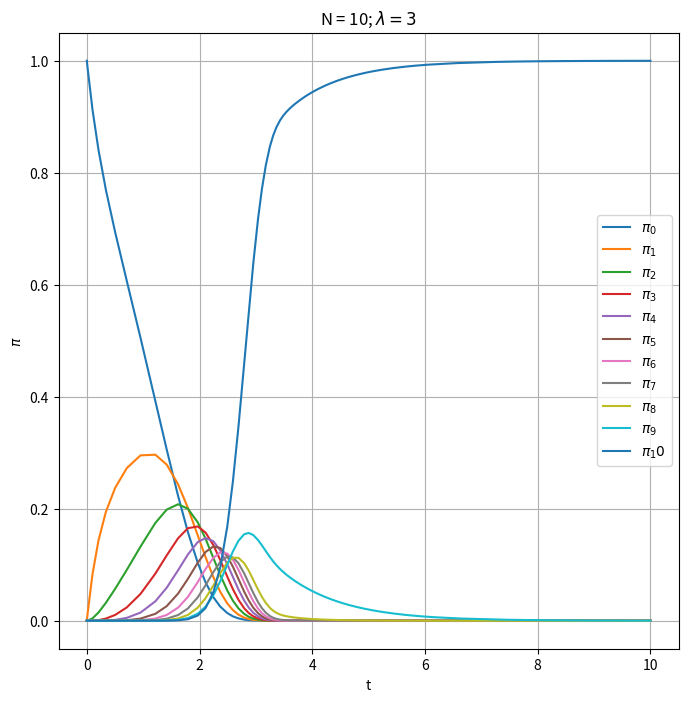
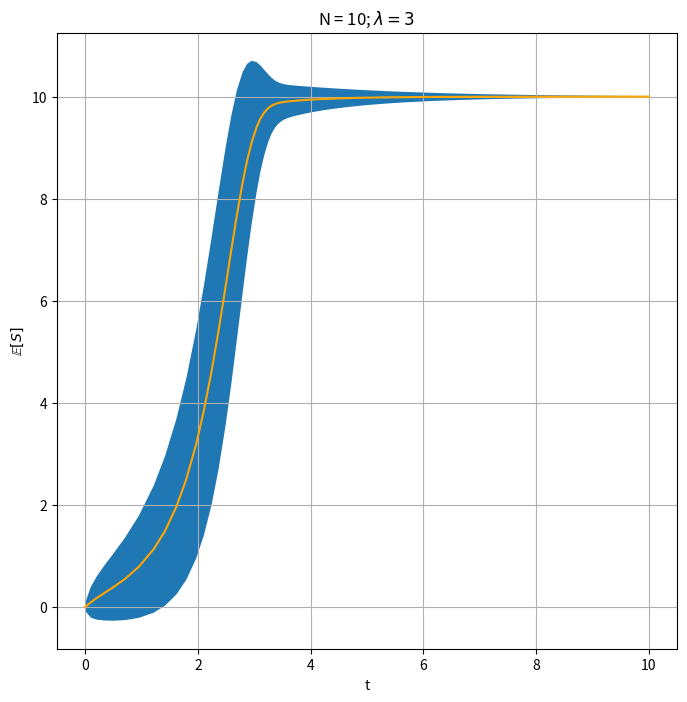

The script that saved these images, in order:
# находим численное решение системы диффуров на вероятности состояний

import numpy as np
import seaborn as sns
from matplotlib import pyplot as plt
import scipy.integrate as integrate

from typing import Callable


# определяем функции интесивности прибытия людей в очередь
def phi_lin(t: float, alpha: float=1):
    return alpha * t

def phi_poly(t: float, alpha: float=1, deg: float=2):
    return alpha * (t ** deg)

def phi_exp(t: float, alpha: float=1):
    return alpha * np.exp(t)


# определяем правую часть в СОДУ
def rhs(t: float, pi: np.ndarray, lamb: float, phi_func: Callable):
    """
    :param float t: момент времени
    :param np.ndarray y: набор вероятностей в данный момент времени (может быть ненормированным в общем случе)
    :param float lamb: интесивность кассира
    :param Callable phi_func: функция интесивности наплыва людей
    """
    # container for answer
    rhs_value = np.empty(pi.shape[0])
    # current parameters
    cur_phi_val = phi_func(t)
    
    rhs_value[0] = - cur_phi_val * pi[0] + lamb * pi[1]
    rhs_value[-1] =  cur_phi_val * pi[-2] - lamb * pi[-1]

    for i in range(1, pi.shape[0] - 1):
        rhs_value[i] = lamb * pi[i + 1] + cur_phi_val * pi[i - 1] - (lamb + cur_phi_val) * pi[i]

    return rhs_value


# кол-во людей в очереди
N = 10
# конечное время
T = 10
# параметр lambda
cur_lamb = 3
# конеретная функция phi
def cur_phi_func(t: float):
    return phi_exp(t, alpha=1)


# начинаем из состояния пустой очереди. В идеале, сумма pi_i должна сохряняться в процессе
pi_init = np.zeros(N + 1)
pi_init[0] = 1

# интегрируем
ode_sol = integrate.solve_ivp(rhs, (0, T), pi_init, args=(cur_lamb, cur_phi_func))
print(f'ODE status = {ode_sol["status"]}')

t_grid, pi_vals = ode_sol['t'], ode_sol['y']
print(f'Num of available points = {t_grid.size}')

# проверяем, что все pi_i суммируются в единицы
print(np.sum(pi_vals, axis=0))

# вычисляем среднее кол-во людей в каждой точке
mean_vals = np.sum(pi_vals * np.arange(0, N + 1).reshape(-1, 1), axis=0)

# вычисляем дисперсии
std_vals = np.sqrt( np.sum(pi_vals * (np.arange(0, N + 1).reshape(-1, 1) ** 2), axis=0) - mean_vals ** 2 )


# отрисовка вероятностей
fig, ax = plt.subplots(figsize=(8, 8))

for i in range(0, N + 1):
    ax.plot(t_grid, pi_vals[i], label='$\\pi_{num}$'.format(num = i))

ax.grid(True)
ax.legend()
ax.set_xlabel('t')
ax.set_ylabel('$\\pi$')
ax.set_title(f'N = {N}; $\\lambda = {cur_lamb}$')

fig.savefig('img\\numeric_sol\\probabilities_N_{N_num}_lambda_{lamb_v}_poly.png'.format(N_num = N, lamb_v = cur_lamb))

# отрисовка средних значений
fig, ax = plt.subplots(figsize=(8, 8))

ax.fill_between(t_grid, mean_vals - std_vals, mean_vals + std_vals)
ax.plot(t_grid, mean_vals, color='orange')

ax.grid(True)
ax.set_xlabel('t')
ax.set_ylabel(r'$\mathbb{E}[S]$')
ax.set_title(f'N = {N}; $\\lambda = {cur_lamb}$')

fig.savefig('img\\numeric_sol\\avers_N_{N_num}_lambda_{lamb_v}_poly.png'.format(N_num = N, lamb_v = cur_lamb))